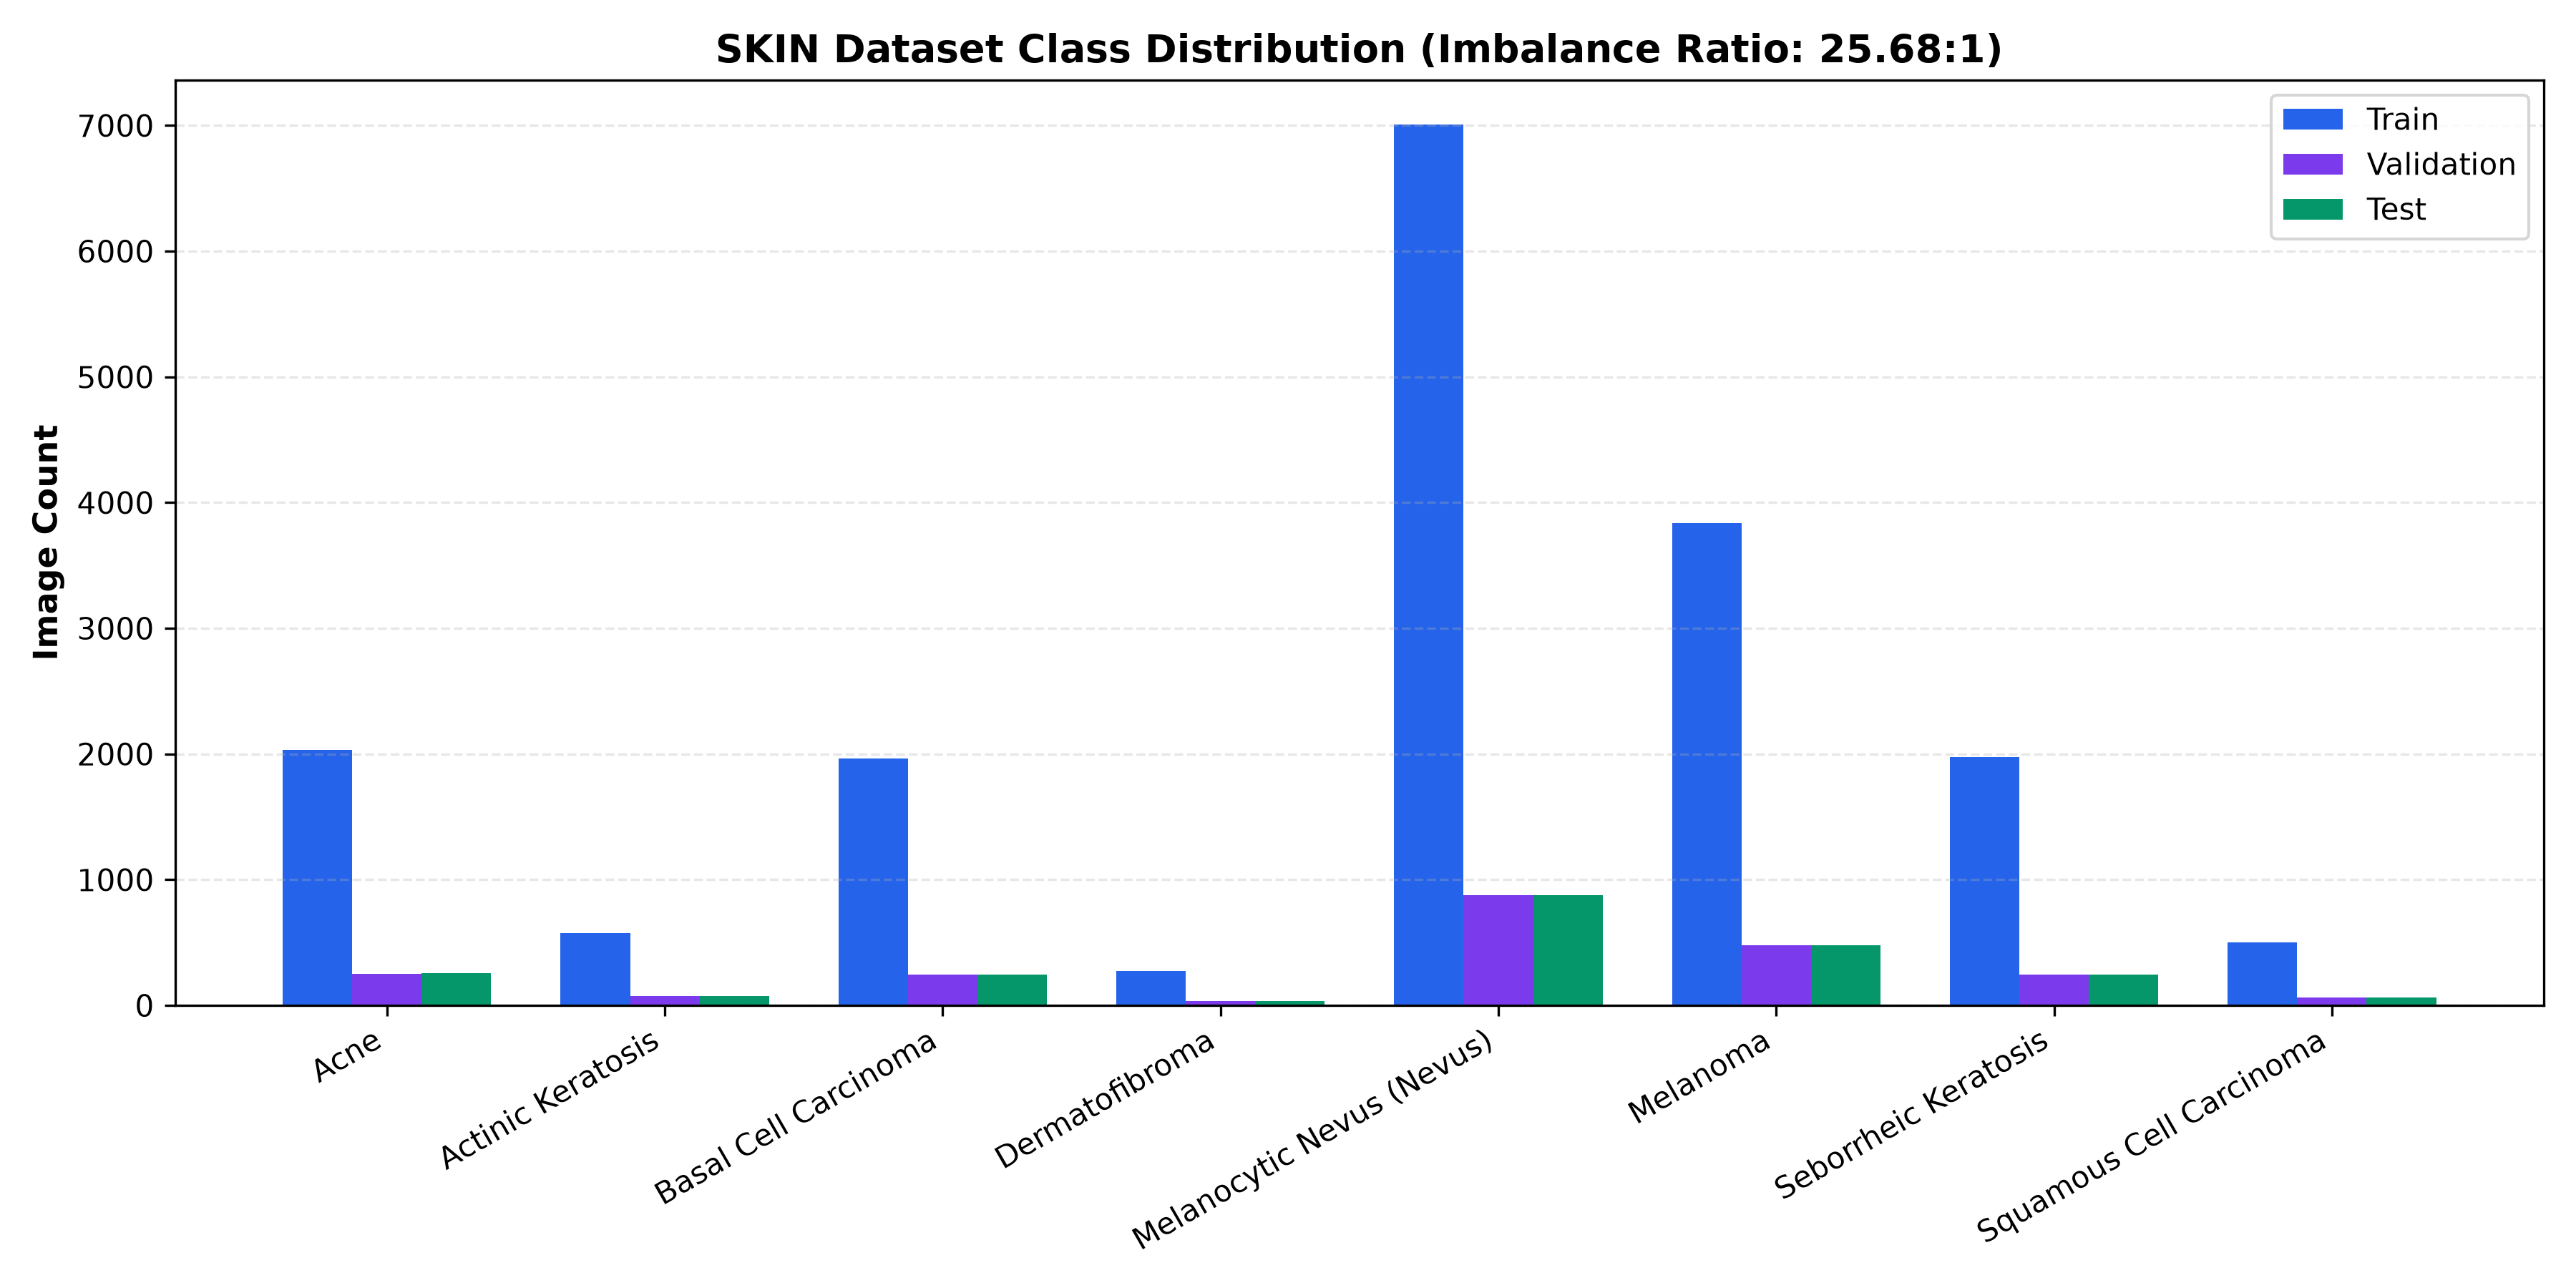

The table this chart was drawn from, first rows:
class_name, train_count, train_pct, val_count, val_pct, test_count, test_pct, total_count, total_pct
Acne, 2030, 11.17, 253, 11.16, 255, 11.18, 2538, 11.17
Actinic Keratosis, 577, 3.175, 72, 3.175, 73, 3.202, 722, 3.178
Basal Cell Carcinoma, 1965, 10.81, 245, 10.8, 247, 10.83, 2457, 10.81
Dermatofibroma, 273, 1.502, 34, 1.499, 35, 1.535, 342, 1.505
Melanocytic Nevus (Nevus), 7010, 38.58, 876, 38.62, 877, 38.46, 8763, 38.57
Melanoma, 3837, 21.12, 479, 21.12, 481, 21.1, 4797, 21.11
Seborrheic Keratosis, 1977, 10.88, 247, 10.89, 248, 10.88, 2472, 10.88
Squamous Cell Carcinoma, 502, 2.763, 62, 2.734, 64, 2.807, 628, 2.764
